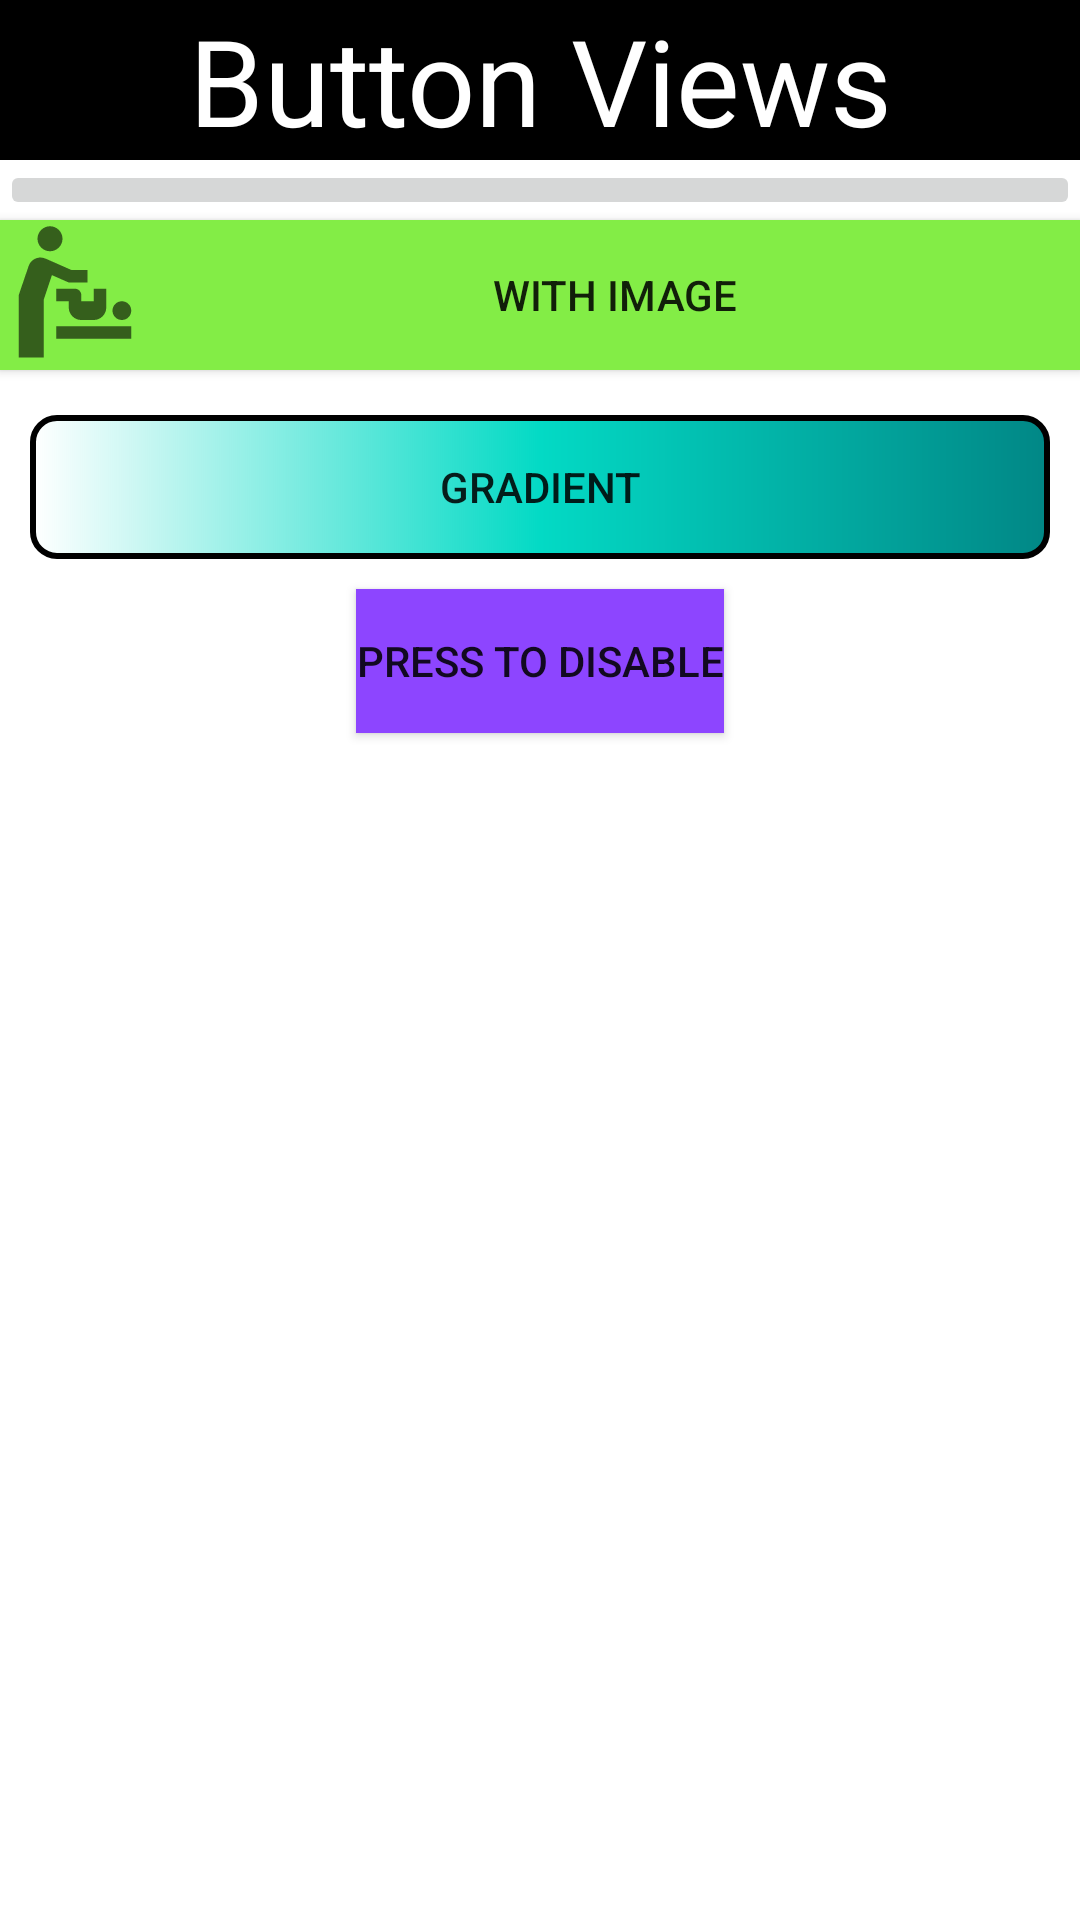

Layout XML and referenced resources for this Android screen:
<!-- AndroidManifest.xml: application theme Theme.AllInOne -->
<!-- res/layout/activity_button.xml -->
<?xml version="1.0" encoding="utf-8"?>
<LinearLayout xmlns:android="http://schemas.android.com/apk/res/android"
    xmlns:app="http://schemas.android.com/apk/res-auto"
    xmlns:tools="http://schemas.android.com/tools"
    android:layout_width="match_parent"
    android:layout_height="match_parent"
    tools:context=".ButtonActivity"
    android:orientation="vertical">

    <TextView
        android:layout_width="match_parent"
        android:layout_height="wrap_content"
        android:text="Button Views"
        android:background="@color/black"
        android:textColor="@color/white"
        android:textSize="40dp"
        android:gravity="center"/>


    <ImageButton
        android:layout_width="match_parent"
        android:layout_height="wrap_content"
        app:srcCompat="@mipmap/ic_launcher_round"
        android:id="@+id/imageButton"/>

    <Button
        android:layout_width="match_parent"
        android:layout_height="wrap_content"
        android:text="with image"
        android:background="#83ED46"
        android:id="@+id/colorBackgroundButton"
        android:layout_marginBottom="5dp"
        android:drawableLeft="@drawable/imagetest"/>

    <androidx.appcompat.widget.AppCompatButton
        android:layout_margin="10dp"
        android:layout_width="match_parent"
        android:layout_height="wrap_content"
        android:text="gradient"
        android:background="@drawable/gradiant_button"
        android:id="@+id/tricolorButton"
        android:layout_marginTop="5dp"/>

    <androidx.appcompat.widget.AppCompatButton
        android:enabled="true"
        android:layout_width="wrap_content"
        android:layout_height="wrap_content"
        android:text="press to disable"
        android:background="@drawable/disabled_button"
        android:layout_gravity="center"
        android:id="@+id/disableButton"/>

</LinearLayout>
<!-- resources referenced by this layout -->
<resources>
  <!-- drawable disabled_button (drawable) -->
  <?xml version="1.0" encoding="utf-8"?>
  <shape android:shape="rectangle" xmlns:android="http://schemas.android.com/apk/res/android">
  
      <solid android:color="#8D45FF"/>
  
  </shape>
  <!-- drawable gradiant_button (drawable) -->
  <?xml version="1.0" encoding="utf-8"?>
  <shape xmlns:android="http://schemas.android.com/apk/res/android" android:shape="rectangle" >
      <corners
          android:radius="8dp" />
      <gradient
          android:centerColor="@color/teal_200"
          android:startColor="@color/teal_700"
          android:angle="180"/>
      <size
          android:width="170dp"
          android:height="30dp" />
      <stroke
          android:width="2dp"
          android:color="@color/black" />
  </shape>
  <!-- drawable imagetest (drawable) -->
  <vector android:height="50dp" android:tint="?attr/colorControlNormal"
      android:viewportHeight="24" android:viewportWidth="24"
      android:width="50dp" xmlns:android="http://schemas.android.com/apk/res/android">
      <path android:fillColor="@android:color/white" android:pathData="M14,8v2h-3L8.31,8.82L7,12.75V22H3V12l1.58,-4.63C4.96,6.25 6.22,5.69 7.3,6.18l4.15,1.83L14,8zM8,1C6.9,1 6,1.9 6,3s0.9,2 2,2s2,-0.9 2,-2S9.1,1 8,1zM9,19h12v-2H9V19zM19.5,16c0.83,0 1.5,-0.67 1.5,-1.5c0,-0.83 -0.67,-1.5 -1.5,-1.5S18,13.67 18,14.5C18,15.33 18.67,16 19.5,16zM13,12c0,-0.55 -0.45,-1 -1,-1H9v2h2v1c0,1.1 0.9,2 2,2h2c1.1,0 2,-0.9 2,-2v-3h-2v2h-2V12z"/>
  </vector>
  <style name="Theme.AllInOne" parent="Theme.MaterialComponents.DayNight.NoActionBar">
          
          <item name="colorPrimary">@color/purple_500</item>
          <item name="colorPrimaryVariant">@color/purple_700</item>
          <item name="colorOnPrimary">@color/white</item>
          
          <item name="colorSecondary">@color/teal_200</item>
          <item name="colorSecondaryVariant">@color/teal_700</item>
          <item name="colorOnSecondary">@color/black</item>
          
          <item name="android:statusBarColor" tools:targetApi="l">?attr/colorPrimaryVariant</item>
          
      </style>
  <!-- not gathered from this repository: default colours our renderer supplied (Android Studio template values) -->
  <color name="purple_500">#FF6200EE</color>
  <color name="purple_700">#FF3700B3</color>
  <color name="teal_200">#FF03DAC5</color>
  <color name="teal_700">#FF018786</color>
  <color name="black">#FF000000</color>
  <color name="white">#FFFFFFFF</color>
</resources>
